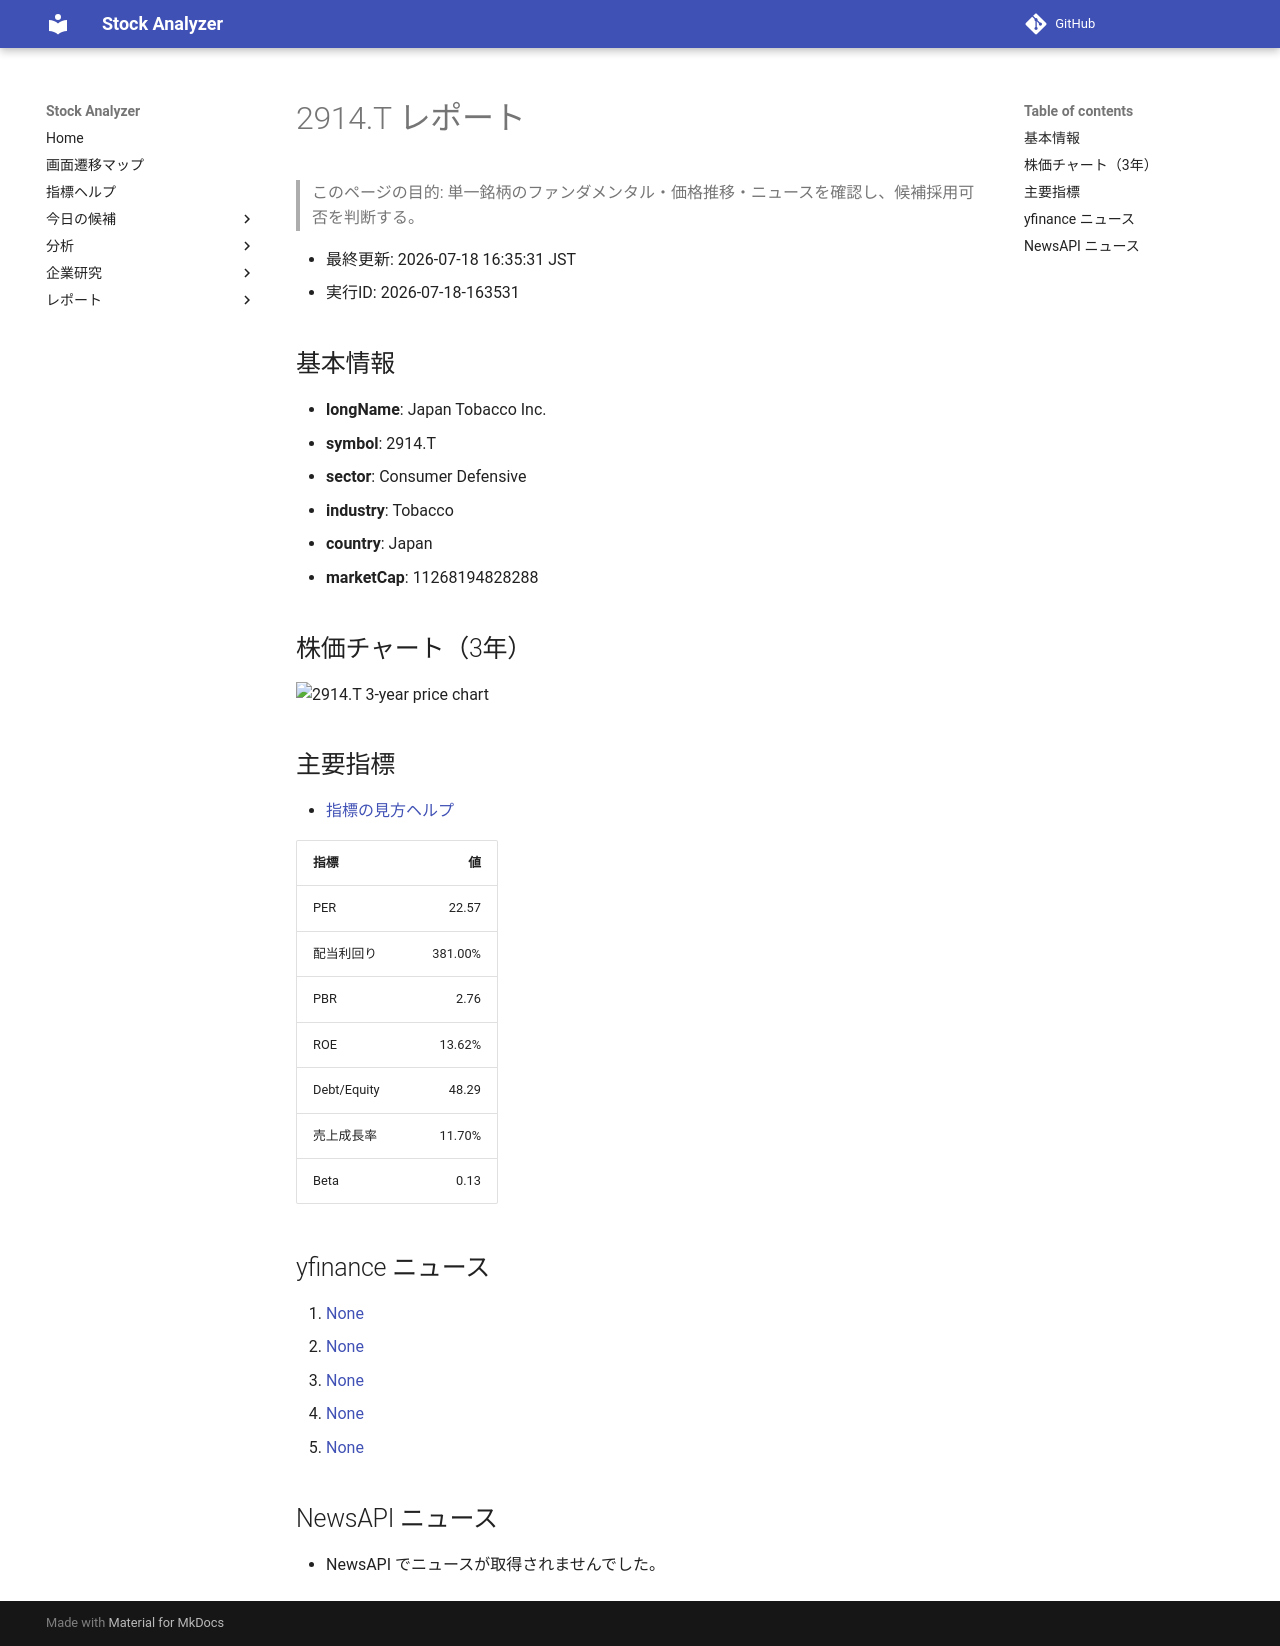

repository: Yumi-note/Making-APP · page: reports/2026-07-18/163531/2914_T/index.html · generator: mkdocs

# 2914.T レポート

> このページの目的: 単一銘柄のファンダメンタル・価格推移・ニュースを確認し、候補採用可否を判断する。

- 最終更新: 2026-07-18 16:35:31 JST
- 実行ID: 2026-07-18-163531

## 基本情報

- **longName**: Japan Tobacco Inc.
- **symbol**: 2914.T
- **sector**: Consumer Defensive
- **industry**: Tobacco
- **country**: Japan
- **marketCap**: 11268194828288

## 株価チャート（3年）

![2914.T 3-year price chart](2914_T_3y.png)

## 主要指標

- [指標の見方ヘルプ](../../../../indicators.md)

| 指標 | 値 |
|---|---:|
| PER | 22.57 |
| 配当利回り | 381.00% |
| PBR | 2.76 |
| ROE | 13.62% |
| Debt/Equity | 48.29 |
| 売上成長率 | 11.70% |
| Beta | 0.13 |

## yfinance ニュース

1. [None](None)
2. [None](None)
3. [None](None)
4. [None](None)
5. [None](None)

## NewsAPI ニュース

- NewsAPI でニュースが取得されませんでした。
